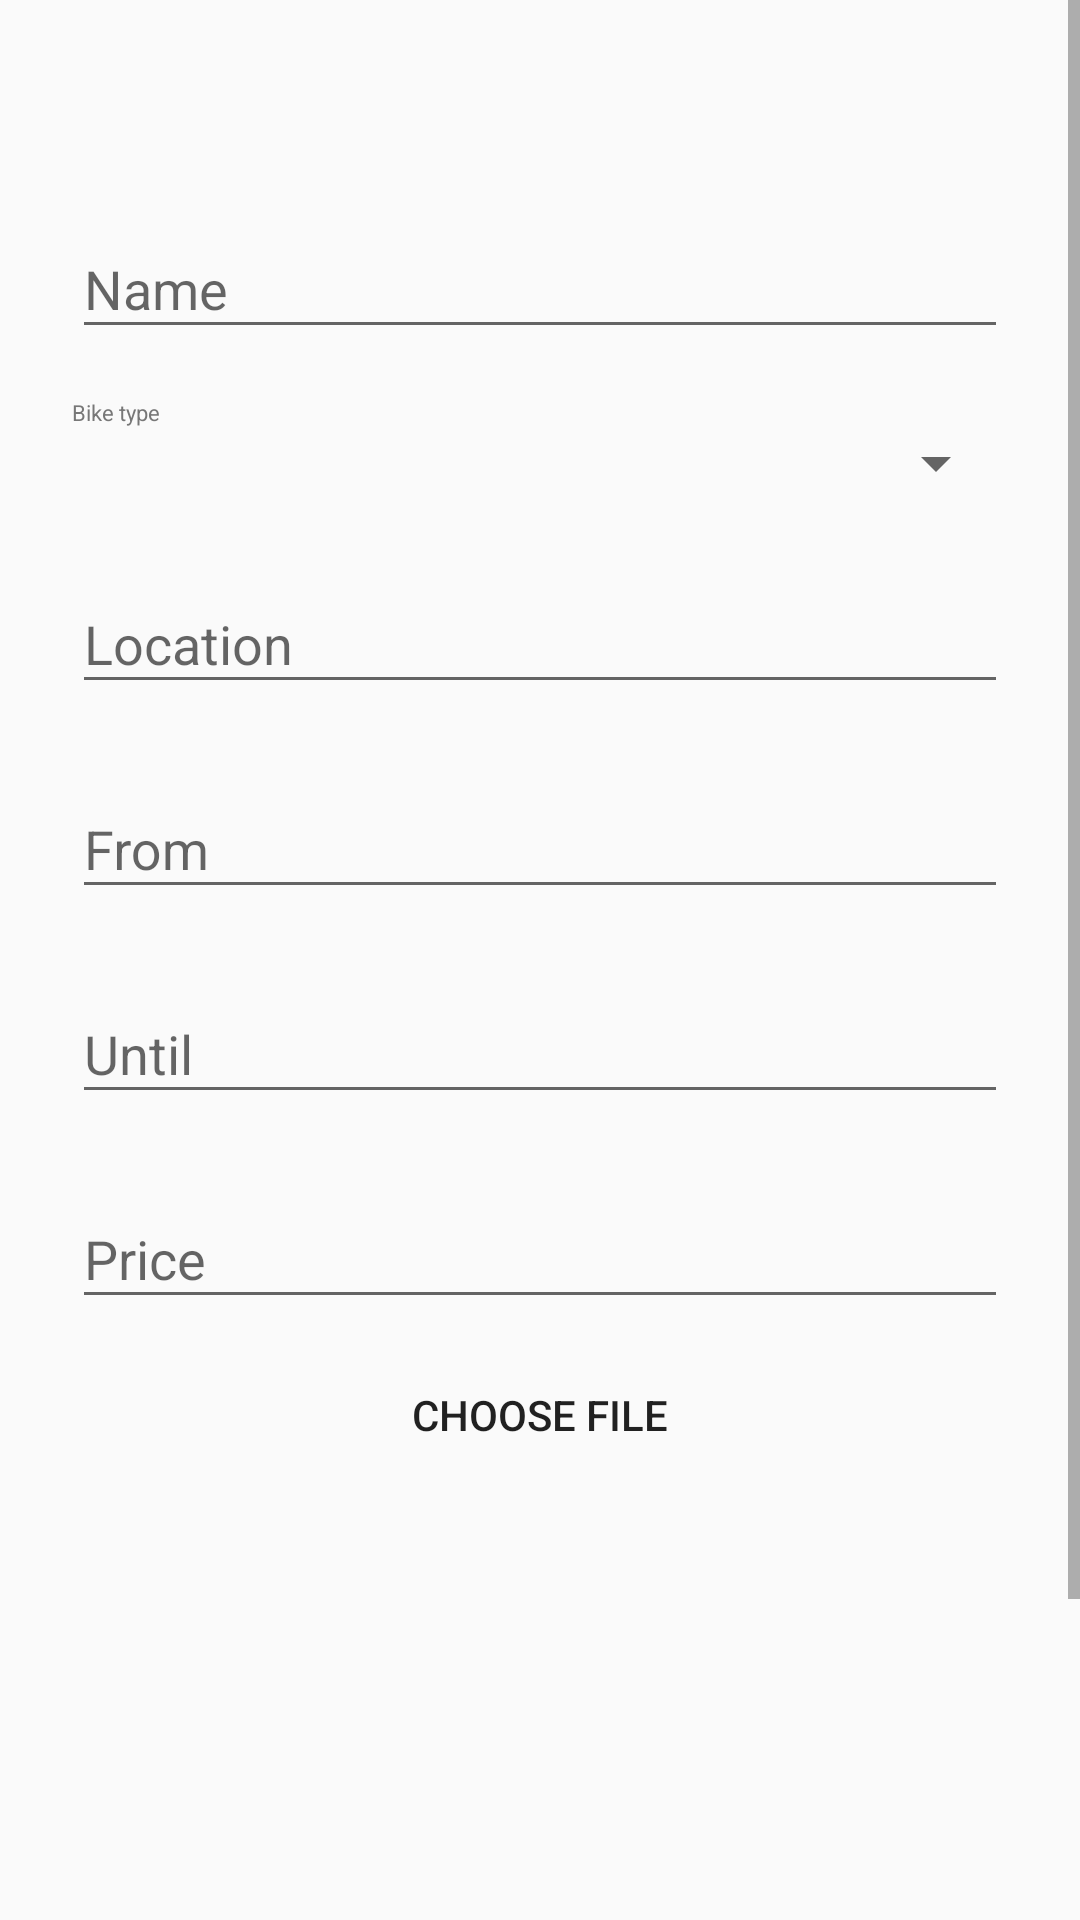

Android layout source for this screen:
<!-- AndroidManifest.xml: application theme AppTheme -->
<!-- res/layout/fragment_add.xml -->
<ScrollView xmlns:android="http://schemas.android.com/apk/res/android"
android:layout_width="fill_parent"
android:layout_height="fill_parent"
android:fitsSystemWindows="true">

<LinearLayout
    android:orientation="vertical"
    android:layout_width="match_parent"
    android:layout_height="wrap_content"
    android:paddingTop="56dp"
    android:paddingLeft="24dp"
    android:paddingRight="24dp">

    
    <com.google.android.material.textfield.TextInputLayout
        android:layout_width="match_parent"
        android:layout_height="wrap_content"
        android:layout_marginTop="8dp"
        android:layout_marginBottom="8dp">
        <EditText android:id="@+id/input_name"
            android:layout_width="match_parent"
            android:layout_height="wrap_content"
            android:inputType=""
            android:hint="Name"/>

    </com.google.android.material.textfield.TextInputLayout>

    
    <com.google.android.material.textfield.TextInputLayout
        android:layout_width="match_parent"
        android:layout_height="wrap_content"
        android:layout_marginTop="8dp"
        android:layout_marginBottom="8dp">
        <TextView
            android:id="@+id/tVStaticSmallLabel"
            android:layout_width="match_parent"
            android:layout_height="wrap_content"
            android:text="Bike type"
            android:textColor="#777777"
            android:textSize="22px" />
        <Spinner
            android:id="@+id/spinner"
            android:spinnerMode="dialog"
            android:layout_width="match_parent"
            android:layout_height="wrap_content"
            android:ems="10" />

    </com.google.android.material.textfield.TextInputLayout>


    
    <com.google.android.material.textfield.TextInputLayout
        android:layout_width="match_parent"
        android:layout_height="wrap_content"
        android:layout_marginTop="8dp"
        android:layout_marginBottom="8dp">
        <EditText android:id="@+id/location"
            android:layout_width="match_parent"
            android:layout_height="wrap_content"
            android:inputType="text"
            android:hint="Location"/>
    </com.google.android.material.textfield.TextInputLayout>

    
    <com.google.android.material.textfield.TextInputLayout
        android:layout_width="match_parent"
        android:layout_height="wrap_content"
        android:layout_marginTop="8dp"
        android:layout_marginBottom="8dp">
        <EditText android:id="@+id/fromDate"
            android:layout_width="match_parent"
            android:layout_height="wrap_content"
            android:inputType="text"
            android:hint="From"/>
    </com.google.android.material.textfield.TextInputLayout>

    
    <com.google.android.material.textfield.TextInputLayout
        android:layout_width="match_parent"
        android:layout_height="wrap_content"
        android:layout_marginTop="8dp"
        android:layout_marginBottom="8dp">
        <EditText android:id="@+id/untilDate"
            android:layout_width="match_parent"
            android:layout_height="wrap_content"
            android:inputType="text"
            android:hint="Until"/>
    </com.google.android.material.textfield.TextInputLayout>

    
    <com.google.android.material.textfield.TextInputLayout
        android:layout_width="match_parent"
        android:layout_height="wrap_content"
        android:layout_marginTop="8dp"
        android:layout_marginBottom="8dp">
        <EditText android:id="@+id/price"
            android:layout_width="match_parent"
            android:layout_height="wrap_content"
            android:inputType="numberDecimal"
            android:hint="Price"/>
    </com.google.android.material.textfield.TextInputLayout>

    <androidx.appcompat.widget.AppCompatButton
        android:layout_width="fill_parent"
        android:layout_height="wrap_content"
        android:text="Choose file"
        android:padding="12dp"
        android:background="@drawable/rounded_btn"
        android:id="@+id/chooseFile"/>

    

    <ImageView
        android:id="@+id/imageChosen"
        android:layout_width="match_parent"
        android:layout_height="157dp"
        android:layout_marginTop="10dp"
        android:layout_marginBottom="10dp" />

    <androidx.appcompat.widget.AppCompatButton
        android:id="@+id/create"
        android:layout_width="fill_parent"
        android:layout_height="wrap_content"
        android:layout_marginTop="24dp"
        android:layout_marginBottom="24dp"
        android:padding="12dp"
        android:text="@string/Create"
        android:background="@drawable/rounded_btn"
        android:layout_gravity="bottom"/>


</LinearLayout>
</ScrollView>
<!-- resources referenced by this layout -->
<resources>
  <!-- drawable rounded_btn (drawable) -->
  <?xml version="1.0" encoding="utf-8"?>
  <shape xmlns:android="http://schemas.android.com/apk/res/android"
      android:shape="rectangle">
      <solid android:color="@color/iron" />
      <corners android:radius="150dp"/>
  
  
  </shape>
  <string name="Create">create</string>
  <style name="AppTheme" parent="Theme.AppCompat.Light.DarkActionBar">
          
          <item name="colorPrimary">@color/colorPrimary</item>
          <item name="colorPrimaryDark">@color/colorPrimaryDark</item>
          <item name="colorAccent">@color/colorAccent</item>
      </style>
  <!-- not gathered from this repository: default colours our renderer supplied (Android Studio template values) -->
  <color name="colorPrimary">#FF6200EE</color>
  <color name="colorPrimaryDark">#FF3700B3</color>
  <color name="colorAccent">#FF03DAC5</color>
</resources>
